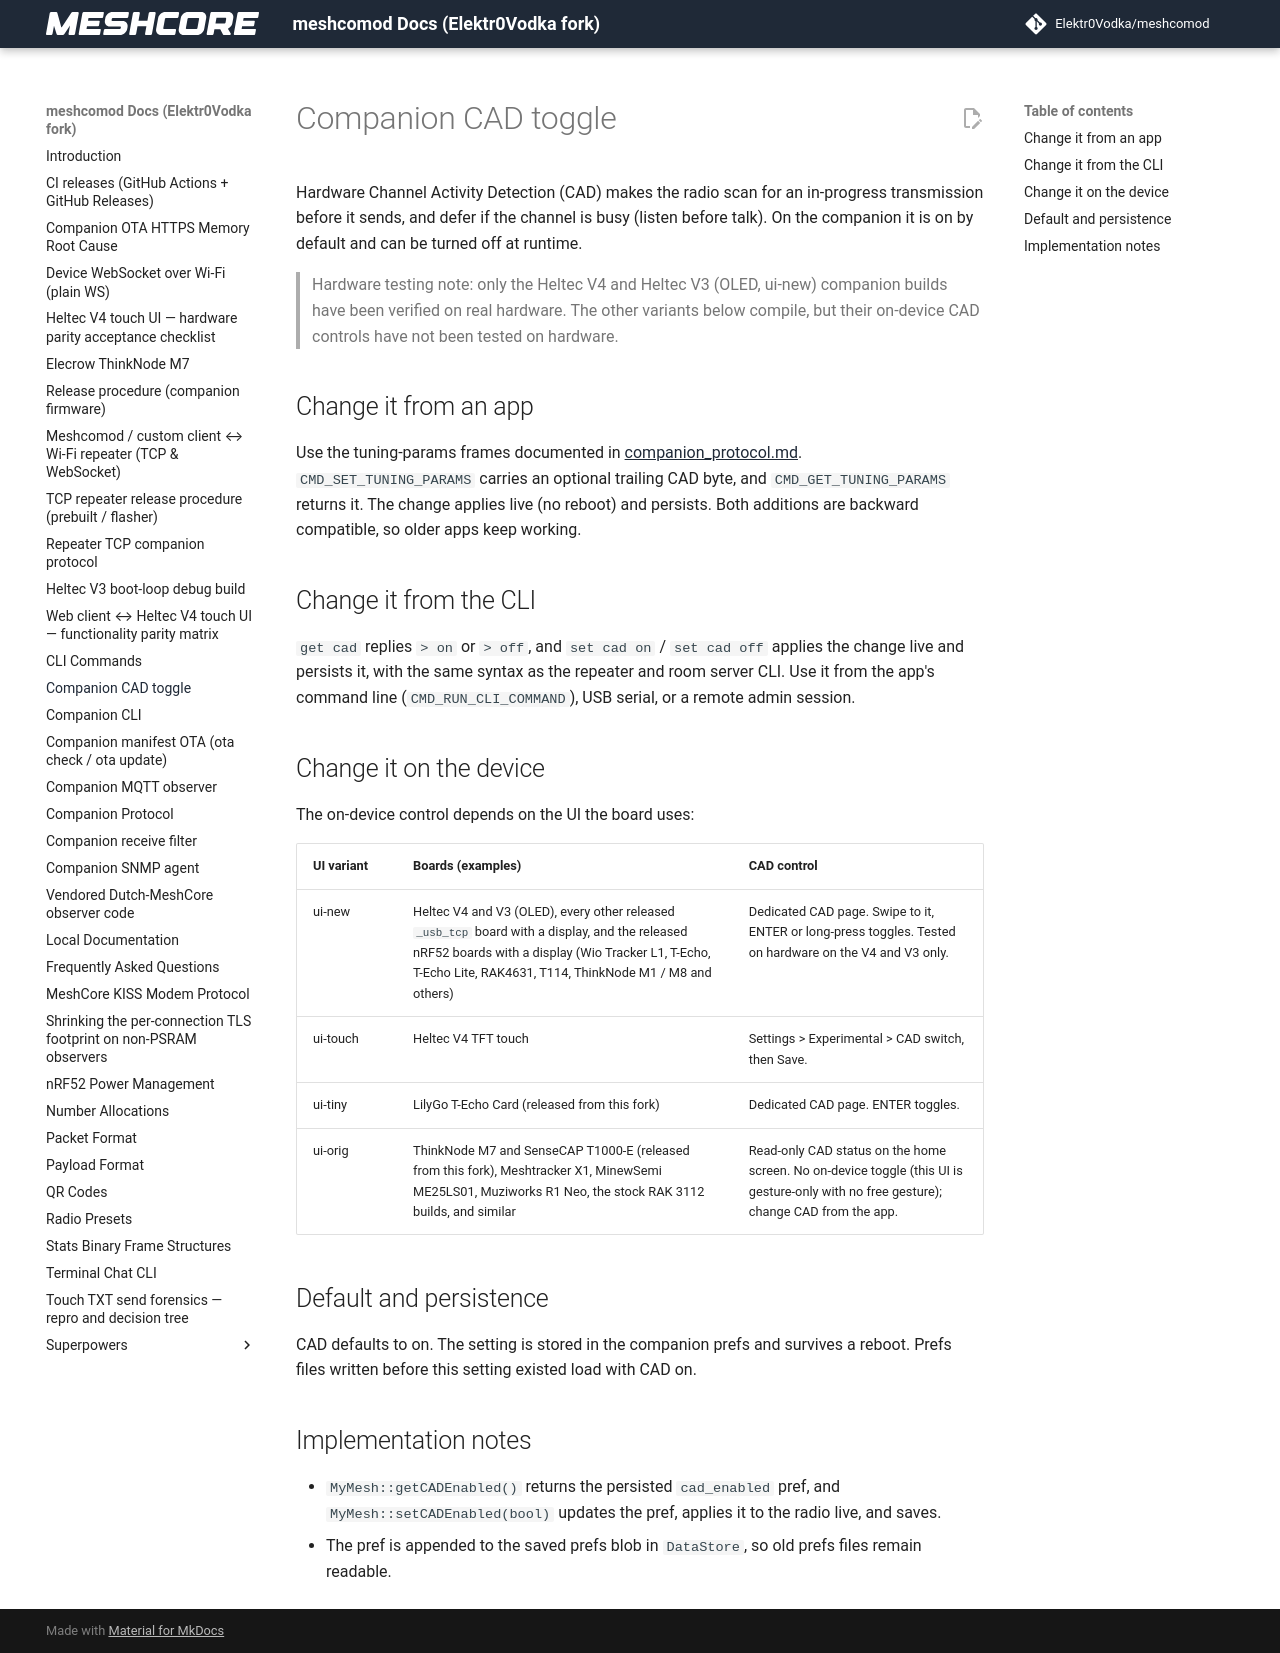

repository: Elektr0Vodka/meshcomod · page: companion_cad_toggle/index.html · generator: mkdocs

# Companion CAD toggle

Hardware Channel Activity Detection (CAD) makes the radio scan for an in-progress
transmission before it sends, and defer if the channel is busy (listen before
talk). On the companion it is on by default and can be turned off at runtime.

> Hardware testing note: only the Heltec V4 and Heltec V3 (OLED, ui-new)
> companion builds have been verified on real hardware. The other variants below
> compile, but their on-device CAD controls have not been tested on hardware.

## Change it from an app

Use the tuning-params frames documented in
[companion_protocol.md](companion_protocol.md#9-radio-tuning-parameters-and-cad).
`CMD_SET_TUNING_PARAMS` carries an optional trailing CAD byte, and
`CMD_GET_TUNING_PARAMS` returns it. The change applies live (no reboot) and
persists. Both additions are backward compatible, so older apps keep working.

## Change it from the CLI

`get cad` replies `> on` or `> off`, and `set cad on` / `set cad off` applies the
change live and persists it, with the same syntax as the repeater and room
server CLI. Use it from the app's command line (`CMD_RUN_CLI_COMMAND`), USB
serial, or a remote admin session.

## Change it on the device

The on-device control depends on the UI the board uses:

| UI variant | Boards (examples) | CAD control |
|-----------|-------------------|-------------|
| ui-new | Heltec V4 and V3 (OLED), every other released `_usb_tcp` board with a display, and the released nRF52 boards with a display (Wio Tracker L1, T-Echo, T-Echo Lite, RAK4631, T114, ThinkNode M1 / M8 and others) | Dedicated CAD page. Swipe to it, ENTER or long-press toggles. Tested on hardware on the V4 and V3 only. |
| ui-touch | Heltec V4 TFT touch | Settings > Experimental > CAD switch, then Save. |
| ui-tiny | LilyGo T-Echo Card (released from this fork) | Dedicated CAD page. ENTER toggles. |
| ui-orig | ThinkNode M7 and SenseCAP T1000-E (released from this fork), Meshtracker X1, MinewSemi ME25LS01, Muziworks R1 Neo, the stock RAK 3112 builds, and similar | Read-only CAD status on the home screen. No on-device toggle (this UI is gesture-only with no free gesture); change CAD from the app. |

## Default and persistence

CAD defaults to on. The setting is stored in the companion prefs and survives a
reboot. Prefs files written before this setting existed load with CAD on.

## Implementation notes

- `MyMesh::getCADEnabled()` returns the persisted `cad_enabled` pref, and
  `MyMesh::setCADEnabled(bool)` updates the pref, applies it to the radio live,
  and saves.
- The pref is appended to the saved prefs blob in `DataStore`, so old prefs
  files remain readable.
